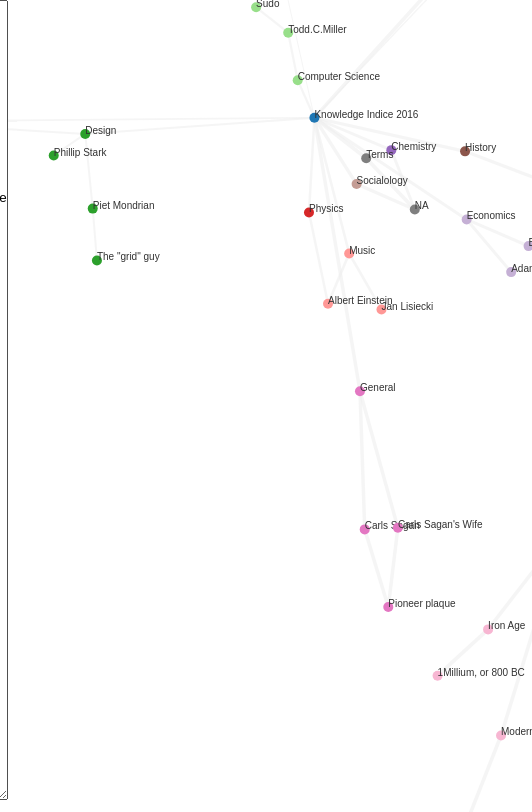
D3 v4 page, settled after 480 driven frames (8 s of simulated time); the page loaded 2 data file(s).


    jQuery.Color.hook( "stroke" );
    document.addEventListener("keypress", keyFuncs);
    var svg = d3.select("svg"),
        width = +svg.attr("width"),
        height = +svg.attr("height");
    var isDragging = false;
    var initialDragX = 0;
    var initialDragY = 0;
    var nodeControl = null;
    var linkControl = null;
    var visRenderingArea = null;
    var cm = null;
    var cmx = 0 ;
    var cmy = 0;
    var gVizScale = 1;
    var gmx = 0;
    var gmy = 0;

    var color = d3.scaleOrdinal(d3.schemeCategory20);
    //var repelForce = d3.forceManyBody().strength(-440).distanceMax(50).distanceMin(10);
    var simulation = d3.forceSimulation()
        .force("link", d3.forceLink().id(function(d) {
            return d.id;
        }))

        .force("charge", d3.forceManyBody().strength(-180))
        .force("center", d3.forceCenter(width / 2, height / 2));
    d3.csv("text_result.json?rand="+ parseInt(Math.random() * 1000), function(data) {
      $('#mainInput').val(unescape(data.columns[0]));
      });

    d3.json("data_result.json?rand="+ parseInt(Math.random() * 1000), function(error, graph) {
        if (error) throw error;
        /* resizing */

        $('#visRenderingArea').width($(document).width());
        $('#visRenderingArea').height($(document).height());
       // graph = generateTree($('#mainInput').val());
        var link = svg.append("g")
            .attr("class", "links")
            .attr("id","linkControl")
            .selectAll("line")
            .data(graph.links)
            .enter().append("line")
            .attr("id", function(d,i){
               return "line_" + i;
            })
            .attr("stroke-width", function(d) {
                return Math.sqrt(d.value);
            });

        var node = svg.append("g")
            .attr("class", "nodes")
            .attr("id","nodeControl")
            .selectAll("circle")
            .data(graph.nodes)
            .enter().append("g")
            .attr("id",function(d,i){
                return "node_"+i
            })
            .on("mouseover", mouseOverEvent)
            .on("mouseout", mouseOutEvent)
            .call(d3.drag()
                .on("start", dragstarted)
                .on("drag", dragged)
                .on("end", dragended));

        node.append("circle")
            .attr("r", 5)
            .attr("fill", function(d) {
                return color(d.group);
            })
        node.append("title")
            .text(function(d) {
                return d.id;
            });

        node
        .append("text")
        .text(function(d){ return d.caption})
        .attr("fill","rgb(50,50,50)")
        .attr("font-size","10px")
        .attr("class","unselectable")
        .attr("font-family","sans-serif")
        simulation
            .nodes(graph.nodes)
            .on("tick", ticked);

        simulation.force("link")
            .links(graph.links);

        nodeControl = $('#nodeControl');
        linkControl = $('#linkControl');
        visRenderingArea = $('#visRenderingArea');

        function ticked() {
            link
                .attr("source",function(d){
                    return d.source.id;
                })
                .attr("target",function(d){
                    return d.target.id;
                })
                .attr("x1", function(d) {
                    return d.source.x;
                })
                .attr("y1", function(d) {
                    return d.source.y;
                })
                .attr("x2", function(d) {
                    return d.target.x;
                })
                .attr("y2", function(d) {
                    return d.target.y;
                });

            node.attr("transform", function (d) {
                return "translate(" + d.x + "," + d.y + ")";
            });
        }
    });

    function mouseOverEvent(d,i){
        $("#node_"+i).removeClass("nodeLowlight");
        $('.links').children().each(function(){
            var cid = this.id
            $('#'+cid).css("stroke","#efefef")
        })

        $("#node_"+i).addClass("nodeHighlight");
        $('.links').children().each(function(){
            var cid = this.id
            $.each(this.attributes,function(i,a){
                if(a.name == "target")
                    if(a.value == d.id)
                        $('#'+cid).animate({
                            'stroke': '#000'
                         }, 300);
                if(a.name == "source")
                    if(a.value == d.id)
                        $('#'+cid).animate({
                            'stroke': '#000'
                         }, 300);
            })
        })
   }

    function mouseOutEvent(d,i){
        $("#node_"+i).removeClass("nodeHighlight");
        $("#node_"+i).addClass("nodeLowlight");
        $('.links').children().each(function(){
            var cid = this.id
            $('#'+cid).css("stroke","#efefef")
        })
    }

    /* mouse functions for visualizing area */
    $('#visRenderingArea').mousedown(function() {
        isDragging = true;
        if(linkControl.attr("transform") != undefined){
            cm = linkControl.attr("transform").split(/[()]/)[1].split(",");
            cmx = parseFloat(cm[0]);
            cmy = parseFloat(cm[1]);
        }
        visRenderingArea.css('cursor', 'pointer');
    })
    .mousemove(function(event) {
        if(isDragging){
            if(initialDragY == 0 && initialDragX == 0){
                initialDragX = event.pageX;
                initialDragY = event.pageY;
            }
            gmx = event.pageX - initialDragX;
            gmy = event.pageY - initialDragY;

            gmx += cmx;
            gmy += cmy;

            nodeControl.attr("transform", "translate("+gmx+","+gmy+") scale("+gVizScale+","+gVizScale+")");
            linkControl.attr("transform", "translate("+gmx+","+gmy+") scale("+gVizScale+","+gVizScale+")");

        }
     })
    .mouseup(function() {
        isDragging = false;
        initialDragY = 0;
        initialDragX = 0 ;
        visRenderingArea.css('cursor', 'default');
    });

    /* bind mousewheel for zoom in and out */
    $('#renderHolder').bind('mousewheel',function(event){
        if (event.originalEvent.wheelDelta > 0 || event.originalEvent.detail < 0)
            gVizScale += 0.1;
        else
            gVizScale -= 0.1

        gVizScale = confine(gVizScale, 0.1,2)
        nodeControl.attr("transform", "translate("+gmx+","+gmy+") scale("+gVizScale+","+gVizScale+")");
        linkControl.attr("transform", "translate("+gmx+","+gmy+") scale("+gVizScale+","+gVizScale+")");
    });

    function confine(v, low, high){
        v = v < low ? low : v;
        v = v > high ? high : v;
        return v;
    }

    function keyFuncs(e){
        switch(e.key){
            case "r":
                reset()
            break;

            // do nohing default
            default:
            break;
        }
    }

    function dragstarted(d) {
        if (!d3.event.active) simulation.alphaTarget(0.3).restart();
        d.fx = d.x;
        d.fy = d.y;
    }

    function dragged(d) {
        d.fx = d3.event.x;
        d.fy = d3.event.y;
    }

    function dragended(d) {
    //    if (!d3.event.active) simulation.alphaTarget(0);
     //   d.fx = null;
      //  d.fy = null;
    }
    function reset(){
        simulation.alphaTarget(0)
    }

    function save(){
        obj = generateTree($('#mainInput').val());
        console.log(obj)
        return
        $.post( "server.php", { 'obj' :JSON.stringify(obj),
                                'raw': JSON.stringify(escape($('#mainInput').val())),
                                'filename' : 'result.json'})
          .done(function( data ) {
            console.log(data);
          });
    }
    function generateTree(originalText){
        var lines = originalText.split("\n")
        var obj = {};
        var nodes = [];
        var links = [];
        var cl = 0;
        var groupid = 0;
        var parent = []
        var clevel = 0;
        var plevel = 0;
        var cid = 0
        var pNode = "";
        var caption = "";

        for(var i = 0;i < lines.length;i++){
            num_tab = numberOfTabs(lines[i]);
            if( num_tab == 1)
                groupid ++
            cNode = lines[i].split("    ")[num_tab].toLowerCase().replace(/[&\/\\#,+()$~%.'":*?<>/ /{}]/g,'_');
            caption = lines[i].split("    ")[num_tab];
            clevel = num_tab;

            if(cNode == "")
                break;
            if(clevel > plevel){
                parent[plevel] = pNode;

            }

            //console.log("current node is " + cNode + ", parent is " + parent[clevel-1] );

            var tmp = {id: cNode,
                       caption:caption,
                       group: groupid}
            // push nodes
            nodes.push(tmp);

            // push links
            if(clevel != 0){
                console.log(cNode);
                tmp = {"source":cNode, "target": parent[clevel-1], "value":groupid}
                links.push(tmp);
            }
            //update clevel
            plevel = clevel
            pNode = cNode;
        }
        var fobj = {"nodes": nodes, "links":links};
        return fobj;
    }

    function numberOfTabs(text) {
      var r = text.split("    ")
      return r.length-1;
    }

    $("textarea").keydown(function(e) {
        if(e.keyCode === 9) { // tab was pressed
            // get caret position/selection
            var start = this.selectionStart;
            var end = this.selectionEnd;

            var $this = $(this);
            var value = $this.val();

            // set textarea value to: text before caret + tab + text after caret
            $this.val(value.substring(0, start)
                        + "    "
                        + value.substring(end));

            // put caret at right position again (add one for the tab)
            this.selectionStart = this.selectionEnd = start + 4;


            // prevent the focus lose
            e.preventDefault();
        }
    });
    

### data: data_result.json
{
 "nodes": [
  {
   "id": "knowledge_indice_2016",
   "caption": "Knowledge Indice 2016",
   "group": 0
  },
  {
   "id": "philosophy",
   "caption": "Philosophy",
   "group": 1
  },
  {
   "id": "aristotle",
   "caption": "Aristotle",
   "group": 1
  },
  {
   "id": "康德義務主義_kantian_",
   "caption": "康德義務主義(Kantian)",
   "group": 1
  },
  {
   "id": "trolley_problem",
   "caption": "Trolley problem",
   "group": 1
  },
  {
   "id": "fmri",
   "caption": "fMRI",
   "group": 1
  },
  {
   "id": "detect_emotional_function_abnormality",
   "caption": "Detect emotional function abnormality",
   "group": 1
  },
  {
   "id": "two_cases_decision_affected_by_relatives…",
   "caption": "Two cases Decision affected by relatives…",
   "group": 1
  },
  "... 151 more items"
 ],
 "links": [
  {
   "source": "philosophy",
   "target": "knowledge_indice_2016",
   "value": 1
  },
  {
   "source": "aristotle",
   "target": "philosophy",
   "value": 1
  },
  {
   "source": "康德義務主義_kantian_",
   "target": "philosophy",
   "value": 1
  },
  {
   "source": "trolley_problem",
   "target": "philosophy",
   "value": 1
  },
  {
   "source": "fmri",
   "target": "trolley_problem",
   "value": 1
  },
  {
   "source": "detect_emotional_function_abnormality",
   "target": "trolley_problem",
   "value": 1
  },
  {
   "source": "two_cases_decision_affected_by_relatives…",
   "target": "trolley_problem",
   "value": 1
  },
  {
   "source": "康德義務主義_kantian_",
   "target": "trolley_problem",
   "value": 1
  },
  "... 149 more items"
 ]
}

### data: text_result.json
"Knowledge%20Indice%202016%0A%20%20%20%20…"